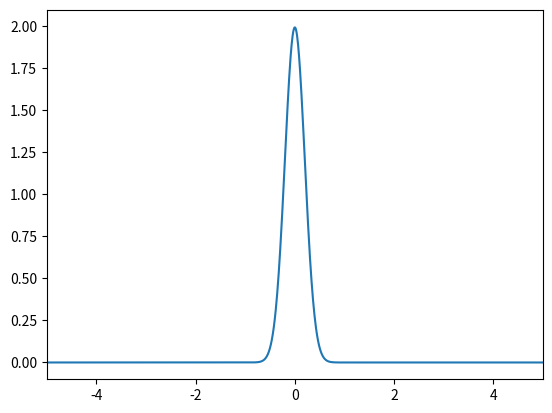

The matplotlib source for this figure:
import numpy as np
import matplotlib.pyplot as plt
def f(x, s, m=0):
    return 1/(2*np.pi)**0.5/s * np.exp(-1/2*((x-m)/s)**2)

S = np.linspace(2, 0.2, 31)
x = np.linspace(-5, 5, 1000)

import matplotlib.animation as animation
fig = plt.figure()
lines = plt.plot(x, f(x,2))
plt.axis([-5, 5, -0.1, 2.1])

def frame(args): # 返回动画中的一帧图像
    i, s, x, lines = args
    y = f(x, s)
    lines[0].set_data(x, y)
    return lines

args = [(i, s, x, lines) for i, s in enumerate(S)]
m = animation.FuncAnimation(fig, frame, args, interval=150)
m.save('movie.gif', fps=5)
plt.show()
